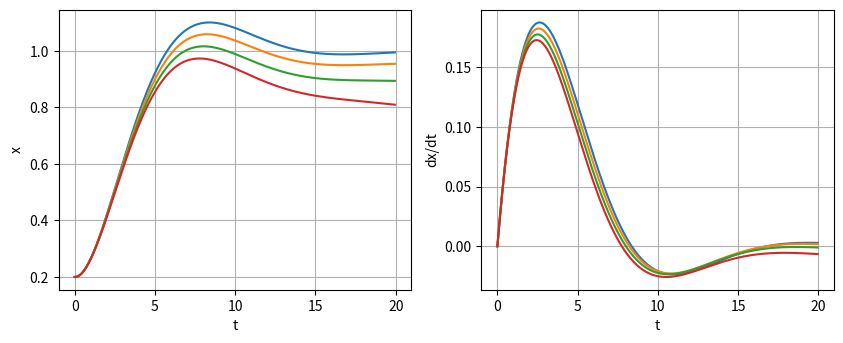

Recreate this plot in Python.
import numpy as np
import matplotlib.pyplot as plt

def F(N, kd, k, dt, l, l0, m, D, nu, ki):
	x = np.empty(N); y = np.empty(N);

	x[0] = l0;  y[0] = 0.0;
	x[N-1] = l; y[N-1] = 0.0;

	s = 0.0; dt_m = dt/m; two_D = 2.0/D;
	for i in range(N-1):
		x_i = x[i]; y_i = y[i];
		x[i+1] = y_i * dt + x_i;
		s   += (2 * l - x[i+1] - x_i) * dt * 0.5;
		y[i+1] = dt_m * (two_D * ( (l - x_i)*k + kd*y_i + ki*s ) - nu*y_i) + y_i;

	return x, y


l = 1.0; l0 = 0.2; m = 1.0; D = 6.0; nu = 0.5;
kd1 = 0; k1 = 0.6; ki1 = 0;
N = 400; dt = 0.05;
t = [i*dt for i in range(N)]

fig  = plt.figure(figsize=(10, 8), dpi=100)
subplot1 = fig.add_subplot(221)   #left
subplot2 = fig.add_subplot(222)   #right

for pp in range(4):
	ki = ki1 - 0.01*pp

	for i in range(1):
		kd = kd1 - 0.5*i

		for j in range(1):
			k = k1 - 0.1*j
			x, y = F(N, kd, k, dt, l, l0, m, D, nu, ki)

			subplot1.plot(t, x)
			subplot2.plot(t, y)


subplot1.set_ylabel('x')
subplot2.set_ylabel('dx/dt')
subplot1.set_xlabel('t')
subplot2.set_xlabel('t')
subplot1.grid()
subplot2.grid()
plt.show()